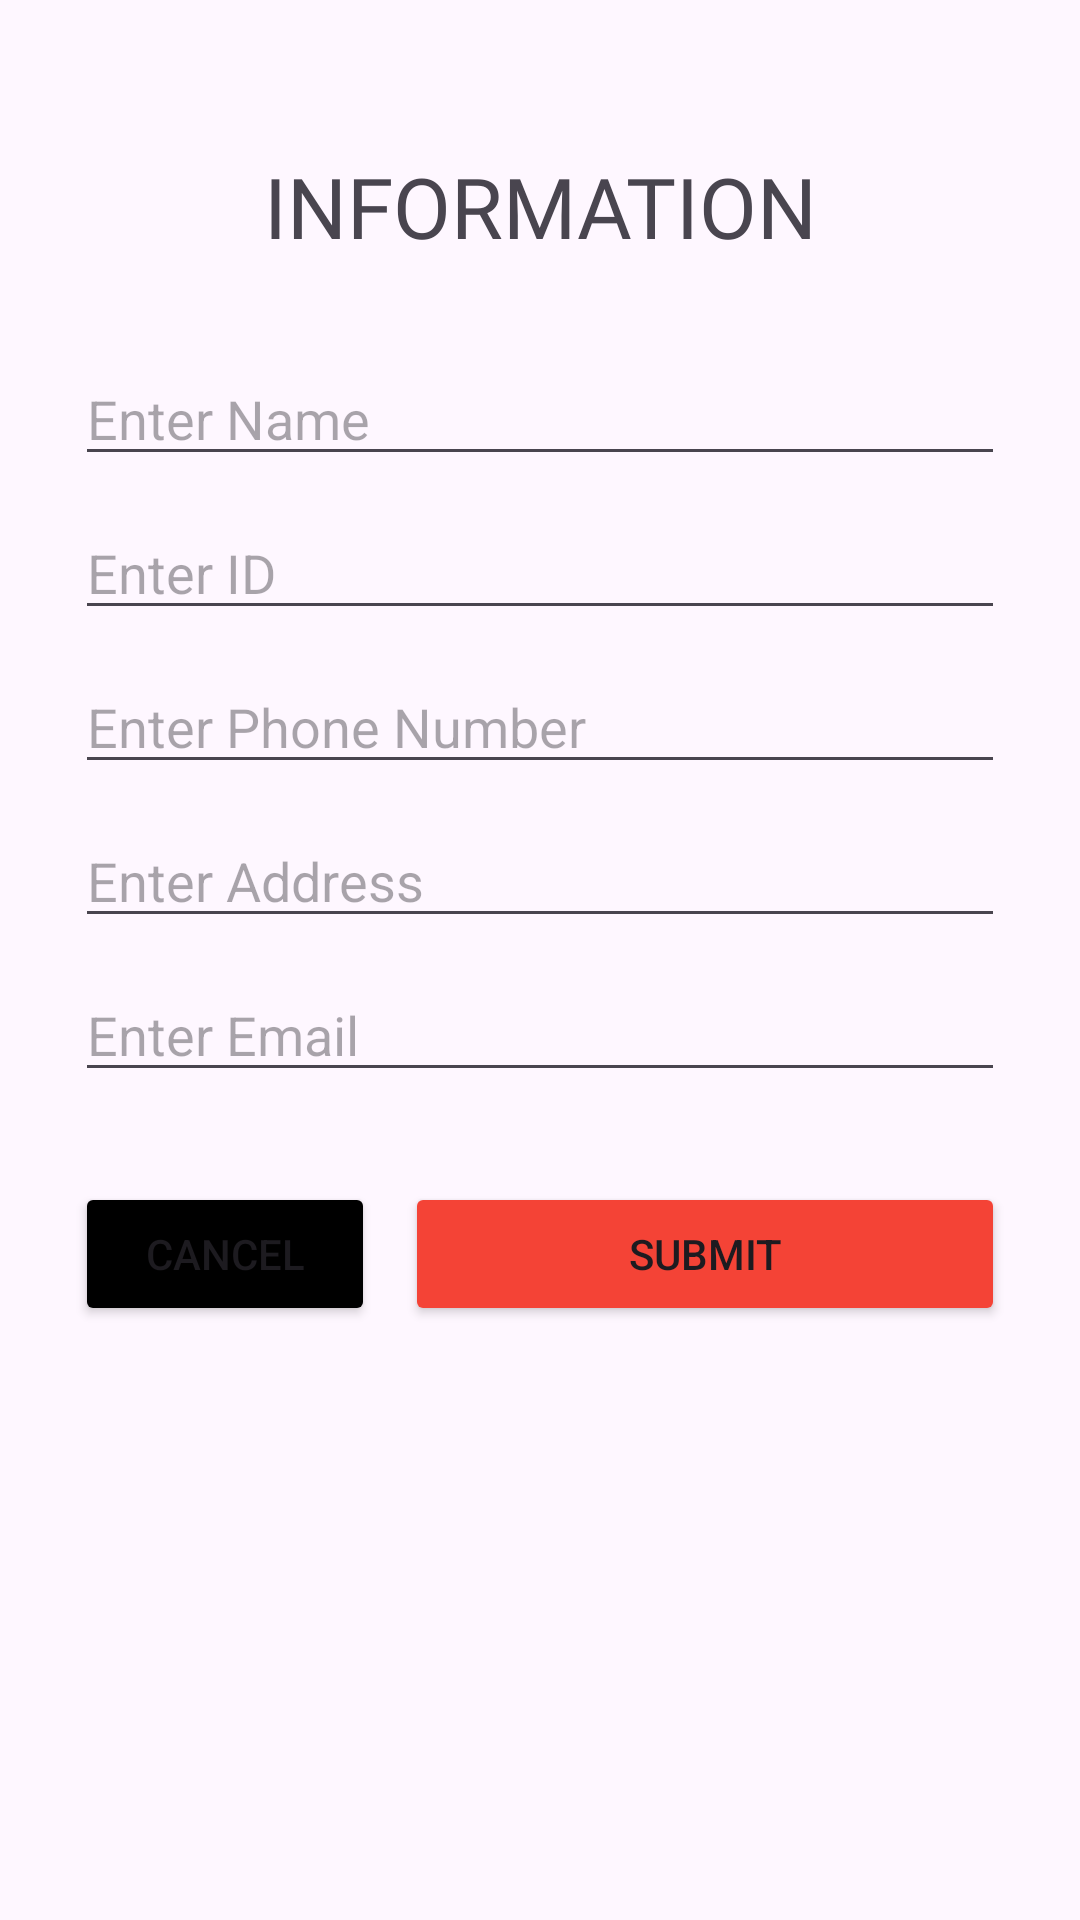

Write the Android layout XML for this screen, with the resource values it uses.
<!-- AndroidManifest.xml: application theme Theme.Information_D1 -->
<!-- res/layout/activity_main.xml -->
<?xml version="1.0" encoding="utf-8"?>
<LinearLayout
    xmlns:android="http://schemas.android.com/apk/res/android"
    xmlns:app="http://schemas.android.com/apk/res-auto"
    xmlns:tools="http://schemas.android.com/tools"
    android:id="@+id/main"
    android:layout_width="match_parent"
    android:layout_height="match_parent"
    android:orientation="vertical"
    tools:context=".MainActivity">

    <TextView
        android:layout_width="match_parent"
        android:layout_height="wrap_content"
        android:layout_marginTop="50dp"
        android:fontFamily="@font/knewave"
        android:gravity="center"
        android:text="INFORMATION"
        android:textSize="28sp" />

    <EditText
        android:layout_width="match_parent"
        android:layout_height="wrap_content"
        android:hint="Enter Name"
        android:layout_marginTop="30dp"
        android:layout_marginLeft="25dp"
        android:layout_marginRight="25dp"
        android:id="@+id/etName"
        />
    <EditText
        android:layout_width="match_parent"
        android:layout_height="wrap_content"
        android:hint="Enter ID"
        android:layout_marginTop="10dp"
        android:layout_marginLeft="25dp"
        android:layout_marginRight="25dp"
        android:id="@+id/etId"
        />
    <EditText
        android:layout_width="match_parent"
        android:layout_height="wrap_content"
        android:hint="Enter Phone Number"
        android:inputType="phone"
        android:layout_marginTop="10dp"
        android:layout_marginLeft="25dp"
        android:layout_marginRight="25dp"
        android:id="@+id/etPhoneNumber"
        />
    <EditText
        android:layout_width="match_parent"
        android:layout_height="wrap_content"
        android:hint="Enter Address"
        android:layout_marginTop="10dp"
        android:layout_marginLeft="25dp"
        android:layout_marginRight="25dp"
        android:id="@+id/etAddress"
        />
    <EditText
        android:layout_width="match_parent"
        android:layout_height="wrap_content"
        android:hint="Enter Email"
        android:inputType="textEmailAddress"
        android:layout_marginTop="10dp"
        android:layout_marginLeft="25dp"
        android:layout_marginRight="25dp"
        android:id="@+id/etEmail"
        />

    <LinearLayout
        android:layout_width="match_parent"
        android:layout_height="wrap_content"
        android:orientation="horizontal"
        android:gravity="center"
        android:layout_marginRight="25dp"
        android:layout_marginLeft="25dp"
        android:layout_marginTop="30dp"
        >
        <Button
            android:layout_width="0dp"
            android:layout_weight="1"
            android:layout_height="wrap_content"
            android:text="Cancel"
            android:backgroundTint="@color/black"
            android:id="@+id/btnCancel"
            android:layout_marginRight="10dp"
            />
        <Button
            android:layout_width="0dp"
            android:layout_weight="2"
            android:layout_height="wrap_content"
            android:text="Submit"
            android:backgroundTint="@color/btn_bg_color"
            android:id="@+id/btnSubmit"
            />
    </LinearLayout>




</LinearLayout>
<!-- resources referenced by this layout -->
<resources>
  <color name="black">#FF000000</color>
  <color name="btn_bg_color">#F44336</color>
  <style name="Theme.Information_D1" parent="Base.Theme.Information_D1" />
  <style name="Base.Theme.Information_D1" parent="Theme.Material3.DayNight.NoActionBar">
          
          
      </style>
</resources>
